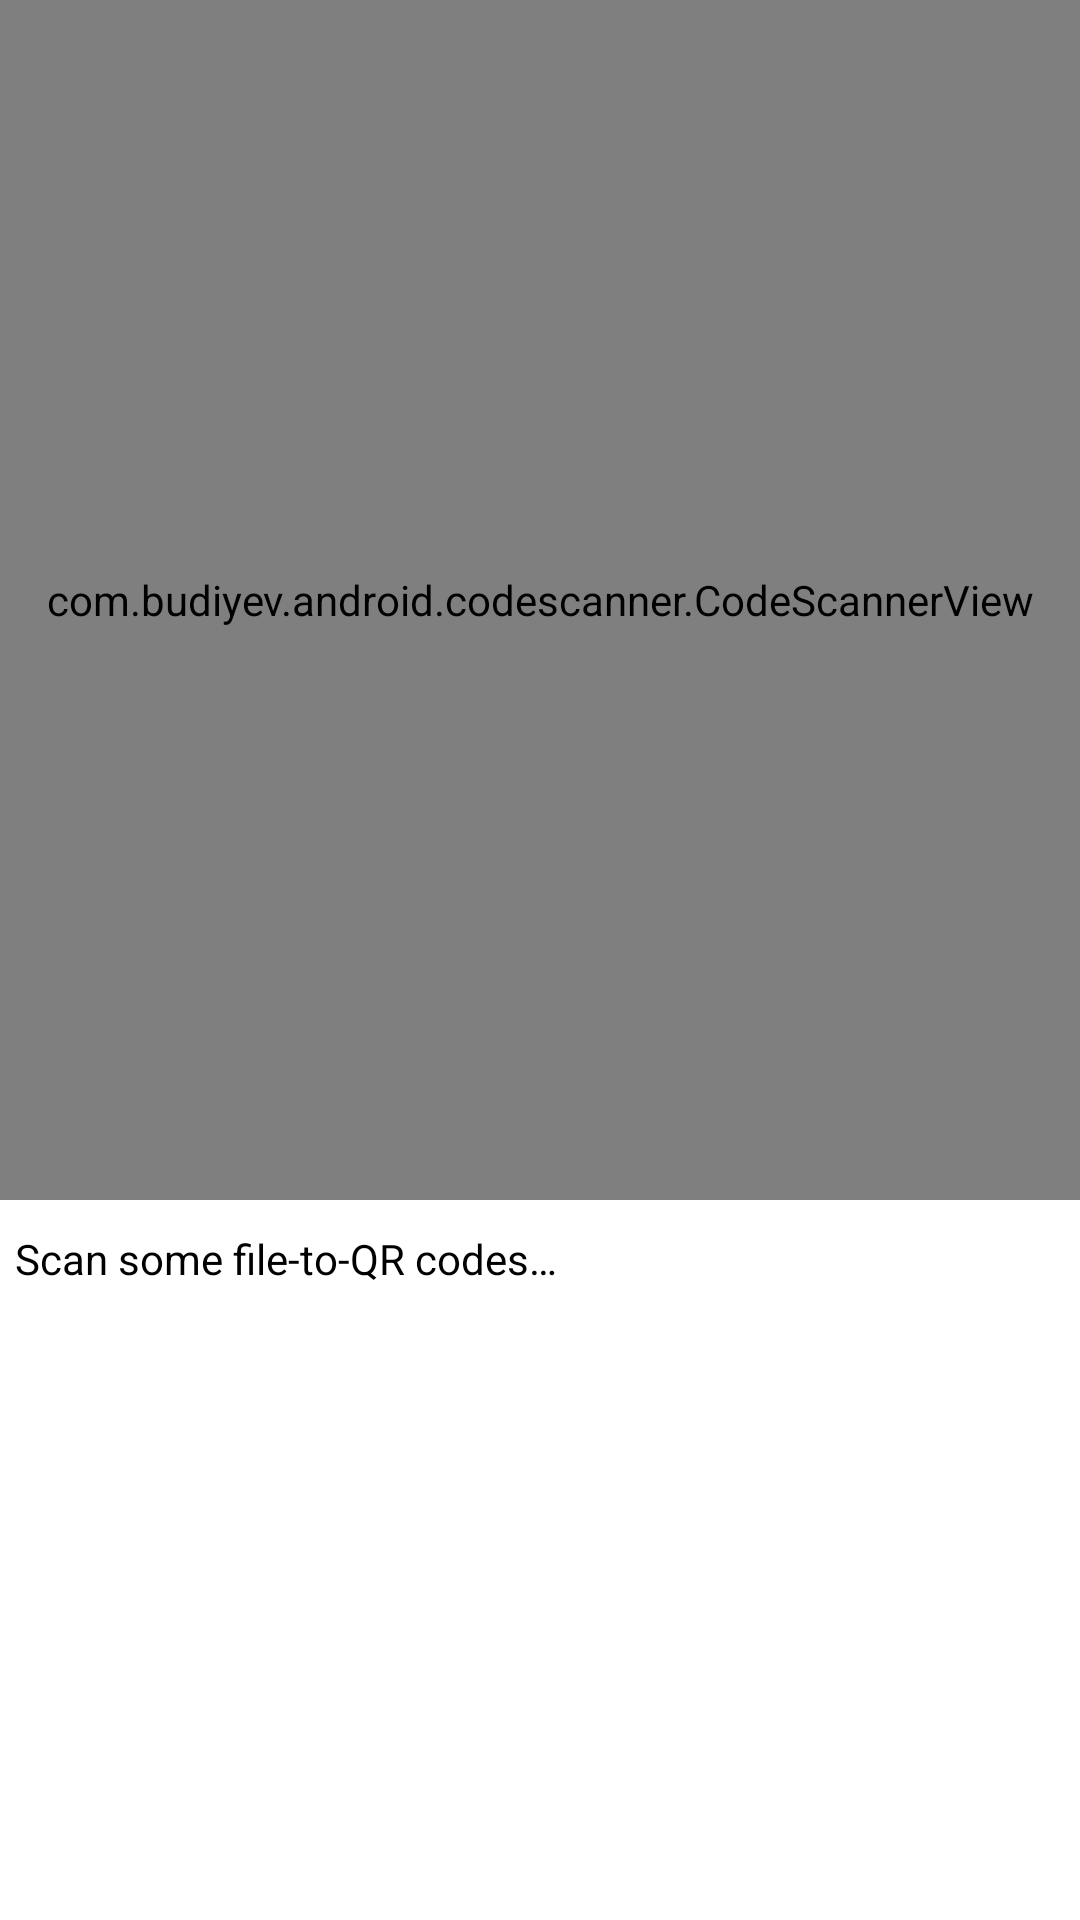

Write the Android layout XML for this screen, with the resource values it uses.
<!-- AndroidManifest.xml: application theme Theme.Qr -->
<!-- res/layout/activity_main.xml -->
<?xml version="1.0" encoding="utf-8"?>
<RelativeLayout xmlns:android="http://schemas.android.com/apk/res/android"
    xmlns:app="http://schemas.android.com/apk/res-auto"
    xmlns:tools="http://schemas.android.com/tools"
    android:layout_width="match_parent"
    android:layout_height="match_parent"
    tools:context=".MainActivity">

    <com.budiyev.android.codescanner.CodeScannerView
        android:id="@+id/scanner_view"
        android:layout_width="match_parent"
        android:layout_height="400dp"
        app:autoFocusButtonColor="@android:color/white"
        app:autoFocusButtonVisible="true"
        app:flashButtonColor="@android:color/white"
        app:flashButtonVisible="true"
        app:maskColor="#8B000000" />

    <LinearLayout
        android:id="@+id/title_layout"
        android:layout_width="wrap_content"
        android:layout_height="wrap_content"
        android:layout_below="@+id/scanner_view"
        android:layout_marginTop="10dp"
        android:layout_marginStart="5dp"
        android:layout_marginBottom="10dp"
        >
        <TextView
            android:id="@+id/tv_title"
            android:layout_width="wrap_content"
            android:layout_height="wrap_content"
            android:text="@string/helper_title"
            android:textColor="@android:color/black"/>
        <TextView
            android:id="@+id/tv_scan_status"
            android:layout_width="wrap_content"
            android:layout_height="wrap_content"
            android:textColor="@android:color/black"/>
    </LinearLayout>
    <androidx.recyclerview.widget.RecyclerView
        android:id="@+id/files_recycler_view"
        android:layout_width="match_parent"
        android:layout_height="match_parent"
        app:layoutManager="androidx.recyclerview.widget.LinearLayoutManager"
        android:layout_below="@+id/title_layout"
        />




</RelativeLayout>
<!-- resources referenced by this layout -->
<resources>
  <string name="helper_title">Scan some file-to-QR codes…</string>
  <style name="Theme.Qr" parent="Theme.MaterialComponents.DayNight.DarkActionBar">
          
          <item name="colorPrimary">@color/purple_500</item>
          <item name="colorPrimaryVariant">@color/purple_700</item>
          <item name="colorOnPrimary">@color/white</item>
          
          <item name="colorSecondary">@color/teal_200</item>
          <item name="colorSecondaryVariant">@color/teal_700</item>
          <item name="colorOnSecondary">@color/black</item>
          
          <item name="android:statusBarColor" tools:targetApi="l">?attr/colorPrimaryVariant</item>
          
      </style>
  <!-- not gathered from this repository: default colours our renderer supplied (Android Studio template values) -->
  <color name="purple_500">#FF6200EE</color>
  <color name="purple_700">#FF3700B3</color>
  <color name="teal_200">#FF03DAC5</color>
  <color name="teal_700">#FF018786</color>
  <color name="black">#FF000000</color>
  <color name="white">#FFFFFFFF</color>
</resources>
